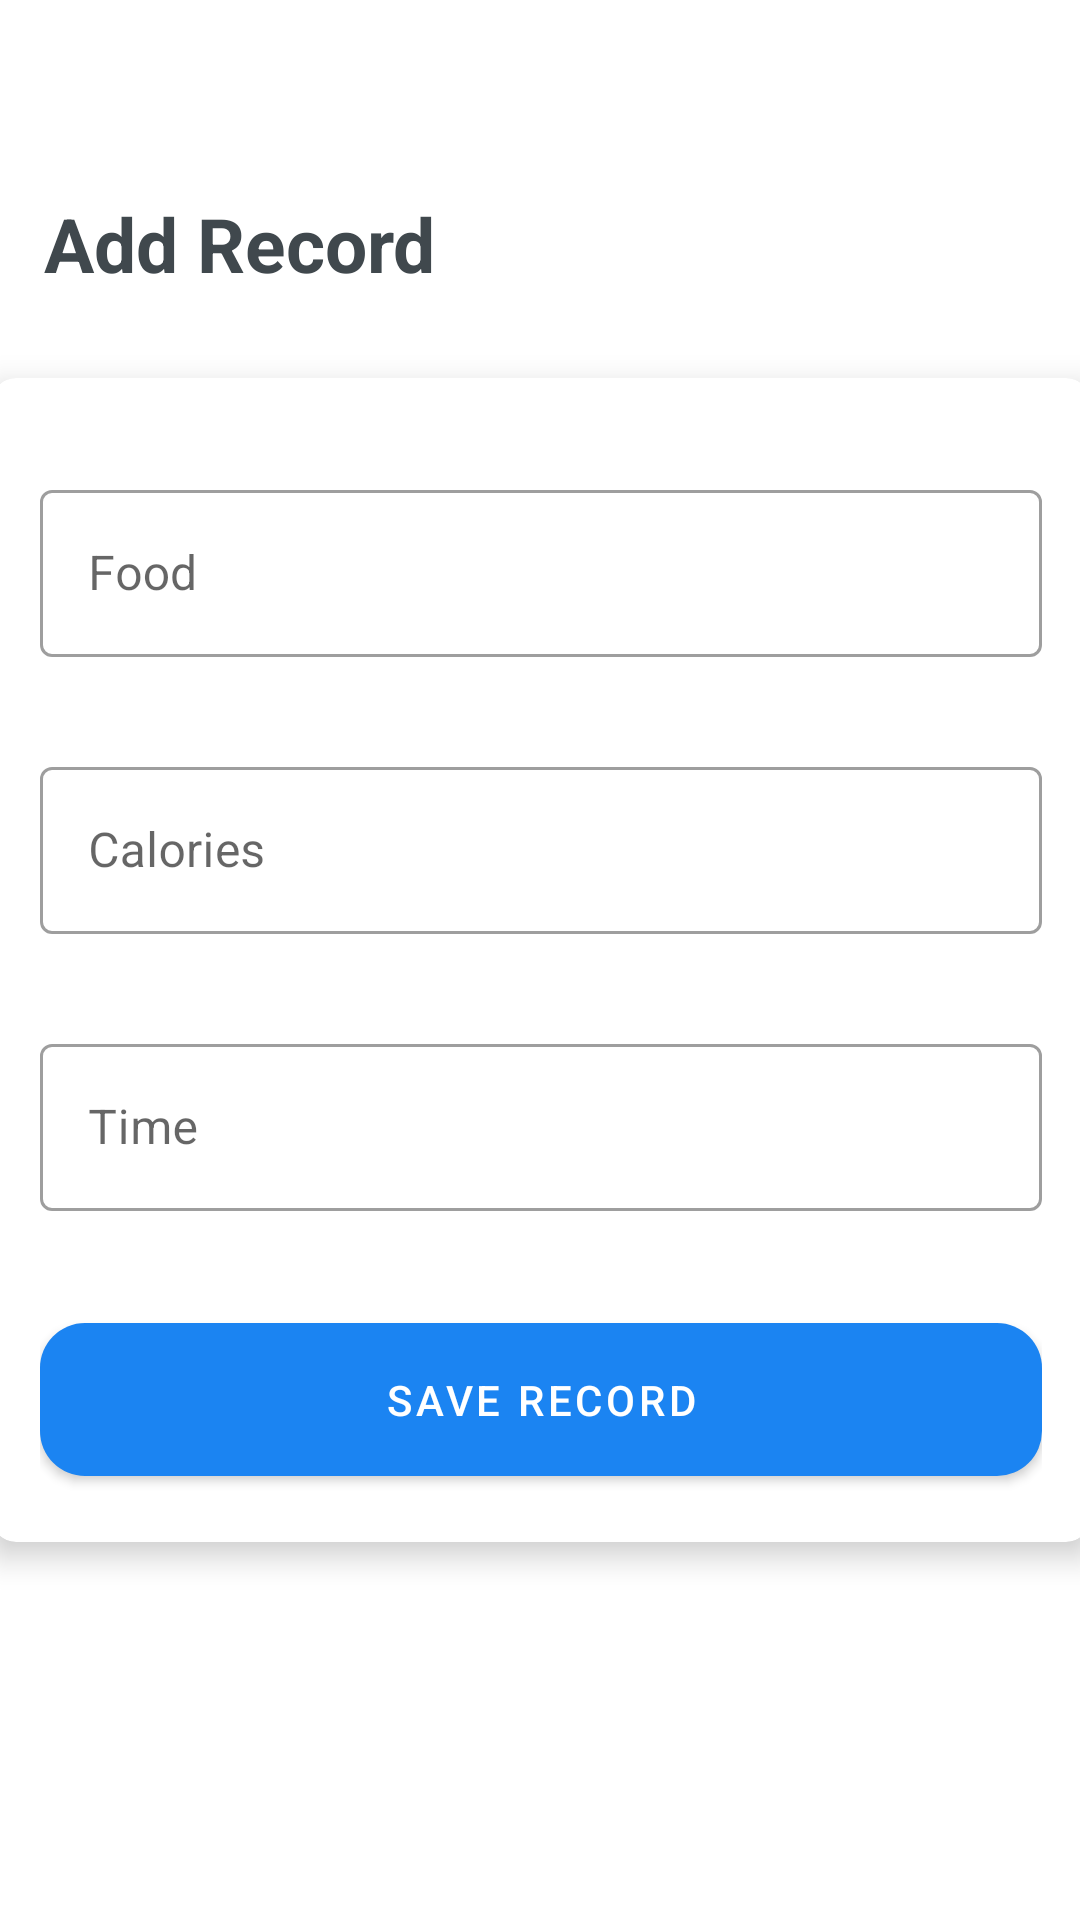

Here is an Android app screen rendered from its layout file. Give the layout XML and the strings, colors and styles it references.
<!-- AndroidManifest.xml: application theme AppTheme -->
<!-- res/layout/activity_record_food_page.xml -->
<?xml version="1.0" encoding="utf-8"?>
<androidx.constraintlayout.widget.ConstraintLayout xmlns:android="http://schemas.android.com/apk/res/android"
    xmlns:app="http://schemas.android.com/apk/res-auto"
    xmlns:tools="http://schemas.android.com/tools"
    android:id="@+id/addActivityContainer"
    android:layout_width="match_parent"
    android:layout_height="match_parent">

  <FrameLayout
      android:id="@+id/toolbar_container"
      android:layout_width="match_parent"
      android:layout_height="wrap_content"
      app:layout_constraintTop_toTopOf="parent">
    
  </FrameLayout>

  <TextView
      android:id="@+id/main_cardTitle1"
      android:layout_width="wrap_content"
      android:layout_height="wrap_content"
      android:layout_marginBottom="28dp"
      android:text="Add Record"
      android:textColor="@color/material_dynamic_neutral_variant30"
      android:textSize="25sp"
      android:textStyle="bold"
      app:layout_constraintBottom_toTopOf="@+id/exerciseCard"
      app:layout_constraintEnd_toEndOf="parent"
      app:layout_constraintHorizontal_bias="0.064"
      app:layout_constraintStart_toStartOf="parent"
      app:layout_constraintTop_toBottomOf="@+id/toolbar_container"
      app:layout_constraintVertical_bias="1.0" />

  <androidx.cardview.widget.CardView
      android:id="@+id/exerciseCard"
      android:layout_width="366dp"
      android:layout_height="388dp"
      android:layout_margin="16dp"
      app:cardCornerRadius="8dp"
      app:cardElevation="6dp"
      app:layout_constraintBottom_toBottomOf="parent"
      app:layout_constraintEnd_toEndOf="parent"
      app:layout_constraintStart_toStartOf="parent"
      app:layout_constraintTop_toBottomOf="@id/toolbar_container">

    <androidx.constraintlayout.widget.ConstraintLayout
        android:layout_width="match_parent"
        android:layout_height="match_parent"
        android:padding="16dp">

      <com.google.android.material.textfield.TextInputLayout
          android:id="@+id/activityTypeInputLayout"
          style="@style/Widget.MaterialComponents.TextInputLayout.OutlinedBox"
          android:layout_width="0dp"
          android:layout_height="wrap_content"
          android:layout_marginTop="16dp"
          app:layout_constraintEnd_toEndOf="parent"
          app:layout_constraintStart_toStartOf="parent"
          app:layout_constraintTop_toTopOf="parent">

        <com.google.android.material.textfield.TextInputEditText
            android:id="@+id/etFoodName"
            android:layout_width="match_parent"
            android:layout_height="wrap_content"
            android:hint="Food"
            android:inputType="text" />
      </com.google.android.material.textfield.TextInputLayout>

      <com.google.android.material.textfield.TextInputLayout
          android:id="@+id/foodIntakeTimeLayout"
          style="@style/Widget.MaterialComponents.TextInputLayout.OutlinedBox"
          android:layout_width="match_parent"
          android:layout_height="wrap_content"
          app:layout_constraintBottom_toTopOf="@+id/caloriesInputLayout"
          app:layout_constraintTop_toBottomOf="@+id/activityTypeInputLayout"
          tools:layout_editor_absoluteX="16dp">

        <com.google.android.material.textfield.TextInputEditText
            android:id="@+id/etCalories"
            android:layout_width="match_parent"
            android:layout_height="wrap_content"
            android:hint="Calories"
            android:inputType="number" />
      </com.google.android.material.textfield.TextInputLayout>


      <com.google.android.material.textfield.TextInputLayout
          android:id="@+id/caloriesInputLayout"
          style="@style/Widget.MaterialComponents.TextInputLayout.OutlinedBox"
          android:layout_width="0dp"
          android:layout_height="wrap_content"
          app:layout_constraintBottom_toTopOf="@+id/btnSaveFood"
          app:layout_constraintEnd_toEndOf="parent"
          app:layout_constraintHorizontal_bias="0.0"
          app:layout_constraintStart_toStartOf="parent"
          app:layout_constraintTop_toBottomOf="@+id/foodIntakeTimeLayout">

        <com.google.android.material.textfield.TextInputEditText
            android:id="@+id/tvCurrentTime"
            android:layout_width="match_parent"
            android:layout_height="wrap_content"
            android:hint="Time"
            android:enabled="false"
            android:focusable="false"
            android:clickable="false" />
      </com.google.android.material.textfield.TextInputLayout>

      <com.google.android.material.button.MaterialButton
          android:id="@+id/btnSaveFood"
          android:layout_width="match_parent"
          android:layout_height="63dp"
          android:layout_gravity="center"
          android:text="Save Record"
          app:backgroundTint="@color/button_primary"
          app:cornerRadius="15dp"
          app:layout_constraintBottom_toBottomOf="parent"
          app:layout_constraintEnd_toEndOf="parent"
          app:layout_constraintStart_toStartOf="parent" />


    </androidx.constraintlayout.widget.ConstraintLayout>
  </androidx.cardview.widget.CardView>

</androidx.constraintlayout.widget.ConstraintLayout>


















































































<!-- resources referenced by this layout -->
<resources>
  <color name="button_primary">#FF1B84F2</color>
    // Example color
  <style name="AppTheme" parent="Theme.MaterialComponents.Light.NoActionBar">
      
      
      
    </style>
</resources>
